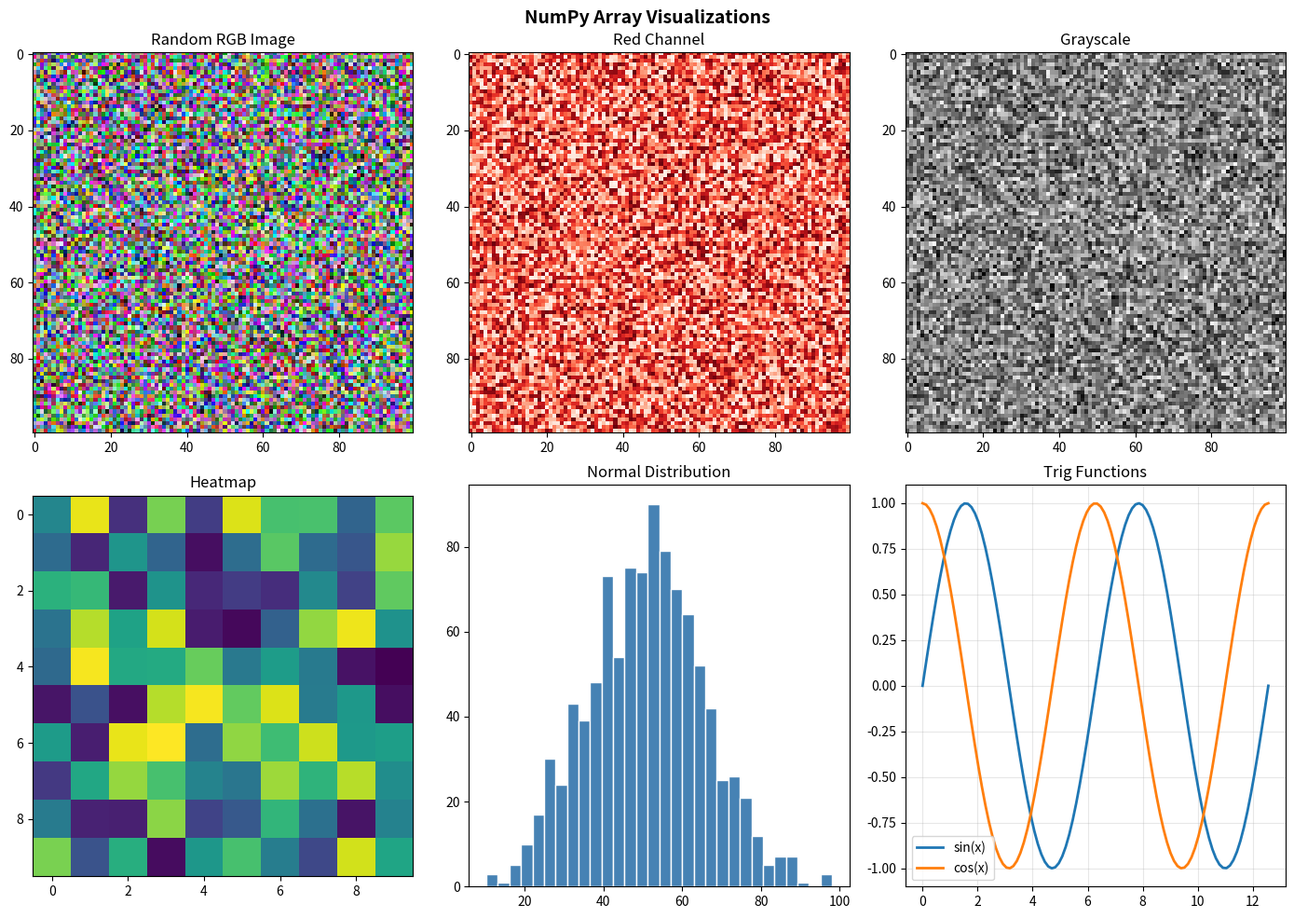

The script that saved this image: (Note: this script raises an exception after producing the figure.)
import numpy as np
import matplotlib
matplotlib.use("Agg")
import matplotlib.pyplot as plt

print("=" * 60)
print("NUMPY COMPUTATION & N-DIMENSIONAL ARRAYS")
print("=" * 60)

# 1. Array Creation
print("\n--- Array Creation ---")
zeros = np.zeros((3, 4))
print(f"Zeros (3x4):\n{zeros}")

ones = np.ones((2, 5))
print(f"\nOnes (2x5):\n{ones}")

identity = np.eye(4)
print(f"\nIdentity (4x4):\n{identity}")

random_arr = np.random.rand(3, 3)
print(f"\nRandom (3x3):\n{random_arr.round(3)}")

range_arr = np.arange(0, 20, 2)
print(f"\nArange (0-20 step 2): {range_arr}")

linspace_arr = np.linspace(0, 1, 10)
print(f"Linspace (0-1, 10 points): {linspace_arr.round(2)}")

# 2. Reshaping
print("\n--- Reshaping ---")
arr_1d = np.arange(1, 13)
arr_2d = arr_1d.reshape(3, 4)
arr_3d = arr_1d.reshape(2, 2, 3)

print(f"1D ({arr_1d.shape}): {arr_1d}")
print(f"2D ({arr_2d.shape}):\n{arr_2d}")
print(f"3D ({arr_3d.shape}):\n{arr_3d}")

# 3. Broadcasting
print("\n--- Broadcasting ---")
matrix = np.array([[1, 2, 3], [4, 5, 6], [7, 8, 9]])
row_vector = np.array([10, 20, 30])
result = matrix + row_vector
print(f"Matrix:\n{matrix}")
print(f"\nMatrix + [{row_vector}]:\n{result}")

# 4. Universal Functions
print("\n--- Universal Functions ---")
arr = np.array([1, 4, 9, 16, 25])
print(f"Array: {arr}")
print(f"sqrt: {np.sqrt(arr)}")
print(f"log: {np.log(arr).round(3)}")
print(f"exp: {np.exp(np.array([0, 1, 2])).round(3)}")
print(f"sin: {np.sin(np.array([0, np.pi/2, np.pi])).round(3)}")

# 5. Boolean Indexing
print("\n--- Boolean Indexing ---")
scores = np.random.randint(40, 100, 10)
print(f"Scores: {scores}")
print(f"Passing (>=60): {scores[scores >= 60]}")
print(f"Top scores (>85): {scores[scores > 85]}")

# 6. Linear Algebra
print("\n--- Linear Algebra ---")
A = np.array([[3, 1], [1, 2]])
B = np.array([9, 8])

print(f"Matrix A:\n{A}")
print(f"Determinant: {np.linalg.det(A):.1f}")
print(f"Inverse:\n{np.linalg.inv(A).round(2)}")

eigenvalues, eigenvectors = np.linalg.eig(A)
print(f"Eigenvalues: {eigenvalues.round(2)}")

solution = np.linalg.solve(A, B)
print(f"Solution to Ax=B: x={solution.round(2)}")
print(f"Verify: A@x = {A @ solution.round(2)}")

# 7. Statistical Functions
print("\n--- Statistics ---")
data = np.random.normal(50, 15, 1000)
print(f"Mean: {data.mean():.2f}")
print(f"Median: {np.median(data):.2f}")
print(f"Std: {data.std():.2f}")
print(f"Min: {data.min():.2f}, Max: {data.max():.2f}")
print(f"90th percentile: {np.percentile(data, 90):.2f}")

# 8. Image as 3D Array
print("\n--- Image as 3D Array ---")
image = np.random.randint(0, 256, (100, 100, 3), dtype=np.uint8)
print(f"Image shape: {image.shape}")
print(f"Red channel mean: {image[:,:,0].mean():.1f}")
print(f"Green channel mean: {image[:,:,1].mean():.1f}")
print(f"Blue channel mean: {image[:,:,2].mean():.1f}")

grayscale = (image[:,:,0] * 0.299 + image[:,:,1] * 0.587 + image[:,:,2] * 0.114).astype(np.uint8)
print(f"Grayscale shape: {grayscale.shape}")

# Visualization
fig, axes = plt.subplots(2, 3, figsize=(14, 10))
fig.suptitle("NumPy Array Visualizations", fontsize=14, fontweight="bold")

axes[0, 0].imshow(image)
axes[0, 0].set_title("Random RGB Image")

axes[0, 1].imshow(image[:,:,0], cmap="Reds")
axes[0, 1].set_title("Red Channel")

axes[0, 2].imshow(grayscale, cmap="gray")
axes[0, 2].set_title("Grayscale")

matrix_viz = np.random.rand(10, 10)
axes[1, 0].imshow(matrix_viz, cmap="viridis")
axes[1, 0].set_title("Heatmap")

axes[1, 1].hist(data, bins=30, color="steelblue", edgecolor="white")
axes[1, 1].set_title("Normal Distribution")

x = np.linspace(0, 4*np.pi, 100)
axes[1, 2].plot(x, np.sin(x), label="sin(x)", linewidth=2)
axes[1, 2].plot(x, np.cos(x), label="cos(x)", linewidth=2)
axes[1, 2].set_title("Trig Functions")
axes[1, 2].legend()
axes[1, 2].grid(True, alpha=0.3)

plt.tight_layout()
plt.savefig("Day076/numpy_visualizations.png", dpi=150, bbox_inches="tight")
print("\nChart saved to Day076/numpy_visualizations.png")
plt.close()
